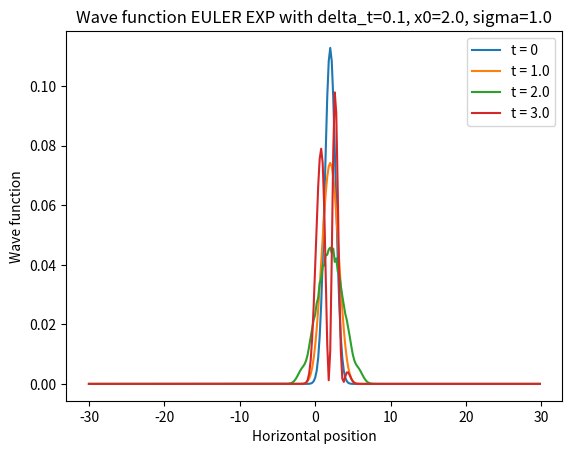
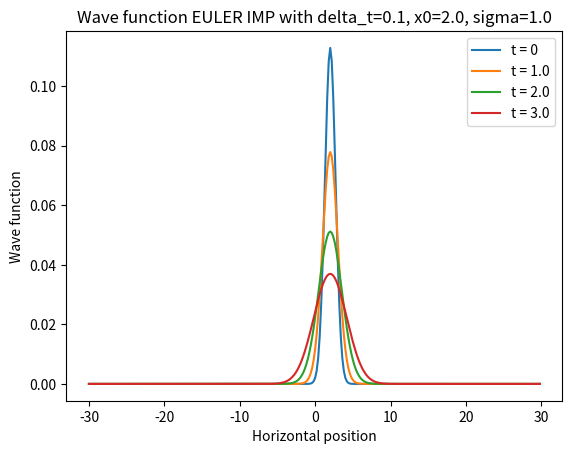
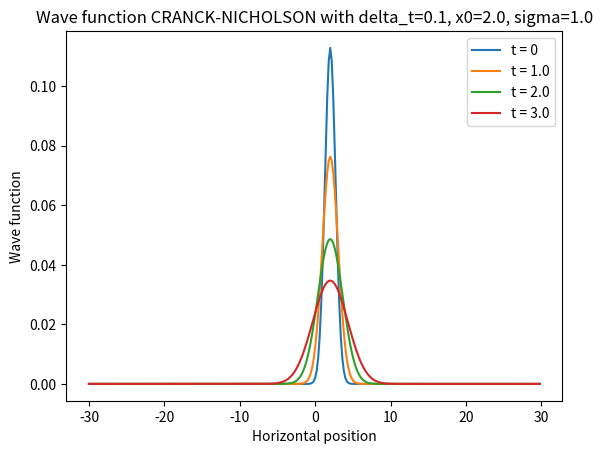
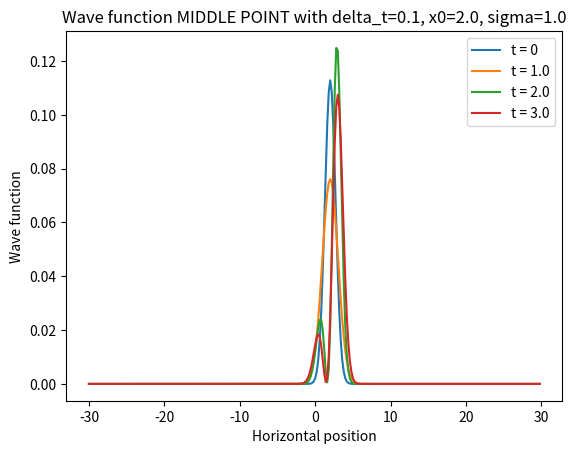
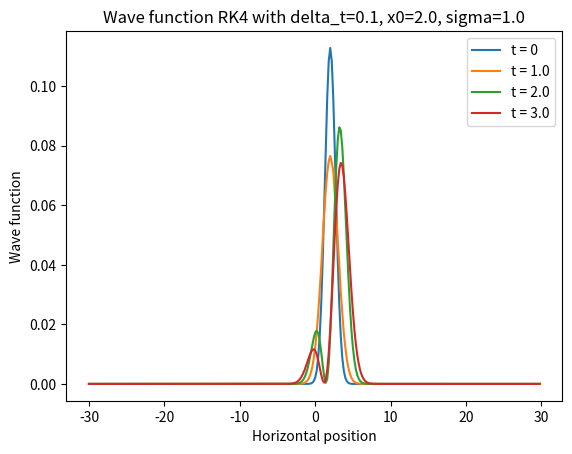

Python code for these plots, in order:
"""
File : main.py
[MAIN3 - Schrodinger] Feb. - June 2017
A. Khizar, R. Ndiaye, V. Nicol, M. Pecheux
Referent: F. Aviat

Main file that represents the wave function using the TDSE and numerical methods:
- explicit euler
- implicit euler
- cranck nicholson
- RK 2
- RK 4
"""

# useful imports
import numpy as np
import matplotlib.pyplot as plt
from math import exp

# NUMERIC METHODS FUNCTIONS ------------------------------------------------------------------
def euler_exp(y, H):
    # we use the format: 1j to specify that we want a complex number with real part = 0 and imaginary part = 1
    # we then do a dot product to multiply the computed matrix and the vector
    y = np.dot(np.eye(n) - 1j * delta_t * H, y)
    # normalization of the vector
    y /= np.linalg.norm(y)
    return y


def euler_imp(y, H):
    # calculation of new vector
    y = np.dot(np.linalg.inv(np.eye(n) + 1j * delta_t * H), y)
    # normalization of the vector
    y /= np.linalg.norm(y)
    return y


def cranck_nicholson(y, H):
    # calculation of new vector
    y = np.dot(np.linalg.inv(np.eye(n) + 1j * delta_t/2 * H), np.dot(np.eye(n) - 1j * delta_t / 2 * H, y))
    # normalization of the vector
    y /= np.linalg.norm(y)
    return y 


def rk_2(y, t0, delta_t, H):
    # calculation of new vector
    y = y + delta_t*np.dot(-1j*H, y + delta_t/2*np.dot(-1j*H, y))
    # normalization of the vector
    y /= np.linalg.norm(y)
    return y


def rk_4(y, delta_t, H):
    # get temporary variables
    y2 = y + delta_t/2 * np.dot(-1j*H, y)
    y3 = y + delta_t/2 * np.dot(-1j*H, y2)
    y4 = y + delta_t * np.dot(-1j*H, y3)
    # calculation of new vector
    y = y + delta_t*(1/6*np.dot(-1j*H, y) + 2/6*np.dot(-1j*H, y2) + 2/6*np.dot(-1j*H, y3) + 1/6*np.dot(-1j*H, y4))
    # normalization of the vector
    y /= np.linalg.norm(y)
    return y
# --------------------------------------------------------------------------------------------

# GENERAL VARIABLES DECLARATION --------------------------------------------------------------
x_min = -30.
x_max = 30.
delta_x = 0.2
x0 = 2.
sigma = 1
delta_t = 0.1       # time difference between two steps
nb_steps = 40     # nb of steps to compute (so we get the final psi)

# we make the space discrete
x_values = np.arange(x_min, x_max, delta_x)

# number of subdivisions
n = len(x_values)

# declaration of main matrices
laplacian = -1 / (2 * delta_x**2) * (-2*np.eye(n) + np.diag(np.ones(n - 1), -1) + np.diag(np.ones(n - 1), 1))
V0 = np.zeros((n, n))                                               # null potential
V1 = np.diag([x ** 2 for x in x_values])                            # harmonic potential
V2 = np.diag([0.5 if abs(x) < 2.0 else 0 for x in x_values])        # rectangular potential
V3 = np.diag([abs(x) for x in x_values])                            # absolute potential
# here you choose which potential you add:
H = laplacian + V0
# --------------------------------------------------------------------------------------------

# INITIALIZATION -----------------------------------------------------------------------------
# declaration of initial wave function
k = 0.
psi = [exp(-(x - x0) ** 2 / (2*sigma ** 2))*np.exp(-1j * k * x) for x in x_values]

# we get the initial psi NORMALIZED values squared (|psi|^2 = presence probability)
psi2 = psi / np.linalg.norm(psi)
y_values = [np.absolute(v) ** 2 for v in psi2]

# prepare psi functions array (one per method), all initialized to
# initial psi func (gaussian)
psi_func = []
psi_func.append(psi)    # euler explicit
psi_func.append(psi)    # euler implicit
psi_func.append(psi)    # Cranck-Nicholson
psi_func.append(psi)    # middle point
psi_func.append(psi)    # RK4
psi_func_methods = ['EULER EXP', 'EULER IMP', 'CRANCK-NICHOLSON', 'MIDDLE POINT', 'RK4']

for f in range(len(psi_func)):
    plt.figure(f)
    plt.plot(x_values, y_values, label='t = 0')
# --------------------------------------------------------------------------------------------

# COMPUTATION + GRAPHIC REPRESENTATION -------------------------------------------------------
for i in range(nb_steps):
    # computation of new values
    psi_func[0] = euler_exp(psi_func[0], H)
    psi_func[1] = euler_imp(psi_func[1], H)
    psi_func[2] = cranck_nicholson(psi_func[2], H)
    psi_func[3] = rk_2(psi_func[3], i*delta_t, delta_t, H)
    psi_func[4] = rk_4(psi_func[4], delta_t, H)
    # representation of several mid-results
    if i % 10 == 0 and i != 0:
        for f in range(len(psi_func)):
            plt.figure(f)
            y_values = [np.absolute(v) ** 2 for v in psi_func[f]]
            plt.plot(x_values, y_values, label='t = %.1f' % (delta_t * i))
# --------------------------------------------------------------------------------------------

# GRAPHICS FINISH UP -------------------------------------------------------------------------
for f in range(len(psi_func)):
    plt.figure(f)
    plt.title('Wave function %s with delta_t=%.1f, x0=%.1f, sigma=%.1f' % (psi_func_methods[f], delta_t, x0, sigma))
    plt.legend()
    plt.xlabel('Horizontal position')
    plt.ylabel('Wave function')
# --------------------------------------------------------------------------------------------

# we show the graphs
plt.show()
